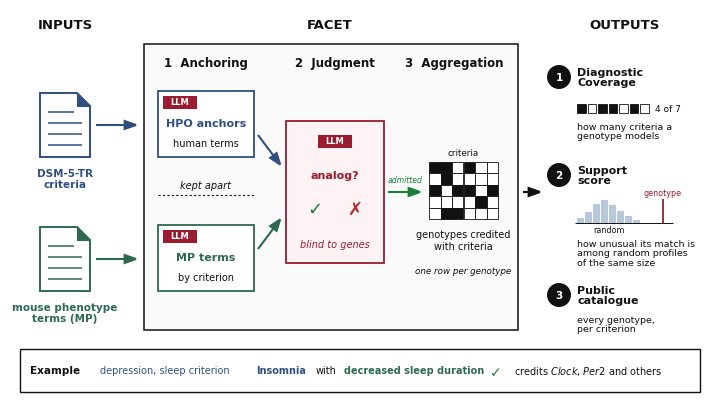

Recreate this plot in Python.
import matplotlib
matplotlib.use('Agg')
import matplotlib.pyplot as plt
from matplotlib.patches import FancyArrowPatch, Rectangle, Ellipse, Polygon, ArrowStyle
plt.rcParams['font.family'] = 'DejaVu Sans'; plt.rcParams['mathtext.fontset'] = 'dejavusans'
BLUE, GREEN, CRIM, INK, OK, NO, PALE = '#2f4f80', '#2d6a4f', '#9b1b30', '#111111', '#1b7f3b', '#b02a2a', '#b9c7dd'
W, H = 70, 39
fig = plt.figure(figsize=(W / 10, H / 10), dpi=300); ax = fig.add_axes([0, 0, 1, 1]); ax.set_xlim(0, W); ax.set_ylim(0, H); ax.axis('off')
def box(x, y, w, h, ec, fc='white', lw=1.3, z=1):
    ax.add_patch(Rectangle((x, y), w, h, fc=fc, ec=ec, lw=lw, joinstyle='miter', zorder=z))
def arrow(p1, p2, color=INK, lw=1.5, ms=9):
    ax.add_patch(FancyArrowPatch(p1, p2, arrowstyle=ArrowStyle('-|>', head_length=0.9, head_width=0.32), mutation_scale=ms, color=color, lw=lw,
                                 shrinkA=0, shrinkB=0, joinstyle='miter', capstyle='butt', zorder=6))
def chip(x, y):
    ax.add_patch(Rectangle((x - 1.7, y - 0.65), 3.4, 1.3, fc=CRIM, ec='none', zorder=5))
    ax.text(x, y, 'LLM', ha='center', va='center', fontsize=6, color='white', fontweight='bold', zorder=7)
def doc(x, y, color):
    w, h, c = 5.0, 6.4, 1.3
    ax.add_patch(Polygon([(x, y), (x + w, y), (x + w, y + h - c), (x + w - c, y + h), (x, y + h)], closed=True, fc='white', ec=color, lw=1.4, joinstyle='miter'))
    ax.add_patch(Polygon([(x + w - c, y + h), (x + w - c, y + h - c), (x + w, y + h - c)], closed=True, fc=color, ec=color, lw=0.8, joinstyle='miter'))
    for k in range(4): ax.plot([x + 0.8, x + w - (1.6 if k == 0 else 0.8)], [y + h - 1.9 - 1.1 * k] * 2, color=color, lw=1.1, solid_capstyle='butt')

for x, t in ((5.5, 'INPUTS'), (32.0, 'FACET'), (61.5, 'OUTPUTS')):
    ax.text(x, 37.4, t, ha='center', va='center', fontsize=9.5, fontweight='bold', color=INK)

doc(3.0, 24.2, BLUE); ax.text(5.5, 23.1, 'DSM-5-TR\ncriteria', ha='center', va='top', fontsize=7.5, color=BLUE, fontweight='bold', linespacing=1.15)
doc(3.0, 10.8, GREEN); ax.text(5.5, 9.7, 'mouse phenotype\nterms (MP)', ha='center', va='top', fontsize=7.5, color=GREEN, fontweight='bold', linespacing=1.15)

box(13.4, 6.9, 37.4, 28.6, INK, fc='#fafafa', lw=1.1, z=0)
for x, t in ((19.6, '1  Anchoring'), (32.5, '2  Judgment'), (44.4, '3  Aggregation')):
    ax.text(x, 33.6, t, ha='center', va='center', fontsize=8.5, fontweight='bold', color=INK)
box(14.8, 24.2, 9.6, 6.6, BLUE); chip(17.0, 29.7)
ax.text(19.6, 27.6, 'HPO anchors', ha='center', va='center', fontsize=8, fontweight='bold', color=BLUE)
ax.text(19.6, 25.6, 'human terms', ha='center', va='center', fontsize=7, color=INK)
box(14.8, 10.8, 9.6, 6.6, GREEN); chip(17.0, 16.3)
ax.text(19.6, 14.2, 'MP terms', ha='center', va='center', fontsize=8, fontweight='bold', color=GREEN)
ax.text(19.6, 12.2, 'by criterion', ha='center', va='center', fontsize=7, color=INK)
arrow((8.6, 27.4), (12.9, 27.4), BLUE); arrow((8.6, 14.0), (12.9, 14.0), GREEN)
ax.plot([14.8, 24.4], [20.4, 20.4], color=INK, lw=0.8, ls=(0, (2, 2))); ax.text(19.6, 21.4, 'kept apart', ha='center', va='center', fontsize=7, color=INK, style='italic')
box(27.6, 13.6, 9.8, 14.2, CRIM, fc='#fdf2f4')
chip(32.5, 25.8)
ax.text(32.5, 22.4, 'analog?', ha='center', va='center', fontsize=8, fontweight='bold', color=CRIM)
ax.text(30.5, 19.0, '✓', ha='center', va='center', fontsize=13, color=OK, fontweight='bold'); ax.text(34.5, 19.0, '✗', ha='center', va='center', fontsize=13, color=NO, fontweight='bold')
ax.text(32.5, 15.5, 'blind to genes', ha='center', va='center', fontsize=7, color=CRIM, style='italic')
arrow((24.8, 26.4), (27.2, 23.2), BLUE); arrow((24.8, 15.0), (27.2, 18.2), GREEN)
arrow((37.8, 20.7), (41.3, 20.7), OK); ax.text(39.5, 21.9, 'admitted', ha='center', va='center', fontsize=5.6, color=OK, style='italic')
gx, gy, cs = 41.9, 18.0, 1.15
FILL = [(0, 0), (0, 1), (0, 3), (1, 1), (2, 0), (2, 2), (2, 3), (2, 5), (3, 4), (4, 1), (4, 2)]
for r in range(5):
    for c in range(6):
        ax.add_patch(Rectangle((gx + c * cs, gy + (4 - r) * cs), cs, cs, fc=(INK if (r, c) in FILL else 'white'), ec=INK, lw=0.6, joinstyle='miter', zorder=3))
ax.text(gx + 3 * cs, gy + 5 * cs + 0.9, 'criteria', ha='center', va='center', fontsize=6.3, color=INK)
ax.text(gx + 3 * cs, gy - 2.1, 'genotypes credited\nwith criteria', ha='center', va='center', fontsize=7, color=INK, linespacing=1.15)
ax.text(gx + 3 * cs, gy - 5.2, 'one row per genotype', ha='center', va='center', fontsize=6.3, color=INK, style='italic')

arrow((51.3, 20.7), (53.3, 20.7), INK)
OX, TX = 54.9, 56.7
def head(y, n, t):
    ax.add_patch(Ellipse((OX, y), 2.4, 2.4, fc=INK, ec='none')); ax.text(OX, y, n, ha='center', va='center', fontsize=7.5, color='white', fontweight='bold')
    ax.text(TX, y, t, ha='left', va='center', fontsize=8, fontweight='bold', color=INK, linespacing=1.1)
head(32.2, '1', 'Diagnostic\nCoverage')
for k in range(7): ax.add_patch(Rectangle((TX + k * 1.05, 28.6), 0.85, 0.85, fc=(INK if k in (0, 2, 3, 5) else 'white'), ec=INK, lw=0.6, joinstyle='miter'))
ax.text(TX + 7.8, 29.0, '4 of 7', ha='left', va='center', fontsize=6.5, color=INK)
ax.text(TX, 26.8, 'how many criteria a\ngenotype models', ha='left', va='center', fontsize=6.8, color=INK, linespacing=1.1)
head(22.4, '2', 'Support\nscore')
HB = [0.5, 1.1, 1.9, 2.3, 1.8, 1.2, 0.7, 0.35]
for k, hgt in enumerate(HB): ax.add_patch(Rectangle((TX + k * 0.8, 17.6), 0.68, hgt, fc=PALE, ec='none'))
ax.plot([TX - 0.2, TX + 9.6], [17.6, 17.6], color=INK, lw=0.7, solid_capstyle='butt')
ax.plot([TX + 8.6, TX + 8.6], [17.6, 20.0], color=CRIM, lw=1.3, solid_capstyle='butt')
ax.text(TX + 3.2, 16.9, 'random', ha='center', va='center', fontsize=5.8, color=INK); ax.text(TX + 8.6, 20.6, 'genotype', ha='center', va='center', fontsize=5.8, color=CRIM)
ax.text(TX, 14.6, 'how unusual its match is\namong random profiles\nof the same size', ha='left', va='center', fontsize=6.8, color=INK, linespacing=1.1)
head(10.4, '3', 'Public\ncatalogue')
ax.text(TX, 7.5, 'every genotype,\nper criterion', ha='left', va='center', fontsize=6.8, color=INK, linespacing=1.1)

box(1.0, 0.7, 68.0, 4.3, INK, fc='white', lw=1.0)
ax.text(2.0, 2.85, 'Example', ha='left', va='center', fontsize=7.5, fontweight='bold', color=INK)
ax.text(9.0, 2.85, 'depression, sleep criterion', ha='left', va='center', fontsize=7, color=BLUE)
ax.text(24.6, 2.85, 'Insomnia', ha='left', va='center', fontsize=7, color=BLUE, fontweight='bold')
ax.text(30.6, 2.85, 'with', ha='left', va='center', fontsize=7, color=INK)
ax.text(33.4, 2.85, 'decreased sleep duration', ha='left', va='center', fontsize=7, color=GREEN, fontweight='bold')
ax.text(48.6, 2.7, '✓', ha='center', va='center', fontsize=10, color=OK, fontweight='bold')
G = lambda g: r'$\mathit{' + g + '}$'
ax.text(50.4, 2.85, 'credits ' + G('Clock') + ', ' + G('Per2') + ' and others', ha='left', va='center', fontsize=7, color=INK)
fig.savefig('fig1_flow_2026-11-20.png', dpi=300, facecolor='white'); print('ok')
